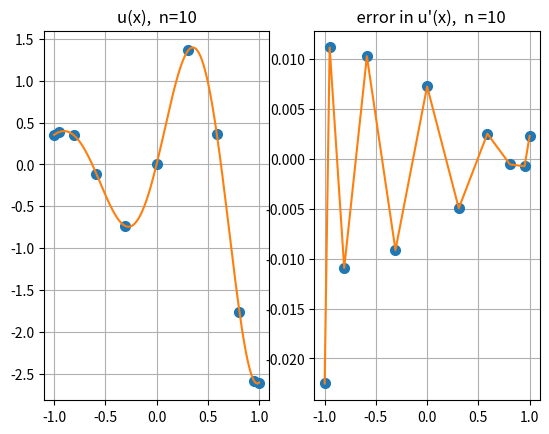
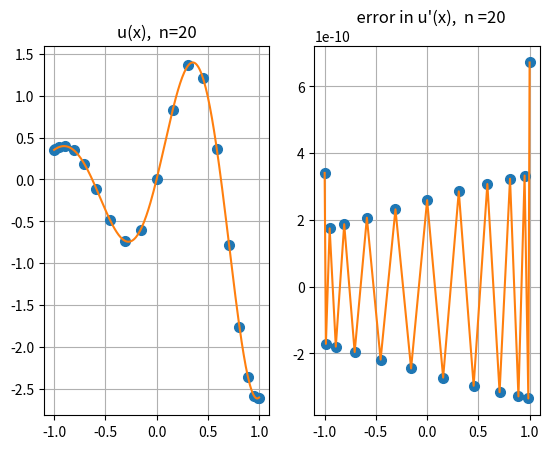

Write the Python code that produced these figures, in order.
#! /usr/bin/env python3
#
def chebyshev_matrix_test ( ):

#*****************************************************************************80
#
## chebyshev_matrix_test() tests chebyshev_matrix().
#
#  Licensing:
#
#    This code is distributed under the MIT license.
#
#  Modified:
#
#    14 March 2025
#
#  Author:
#
#    John Burkardt
#
  import numpy as np
  import platform

  print ( '' )
  print ( 'chebyshev_matrix_test():' )
  print ( '  python version: ' + platform.python_version ( ) )
  print ( '  numpy version:  ' + np.version.version )
  print ( '  Test chebyshev_matrix().' )

  chebyshev_grid_print ( )
  chebyshev_matrix_print ( )
  chebyshev_differentiation_test ( )
#
#  Terminate.
#
  print ( '' )
  print ( 'chebyshev_matrix_test():' )
  print ( '  Normal end of execution.' )

  return

def chebyshev_differentiation_test ( ):

#*****************************************************************************80
#
## chebyshev_differentiation_test() plots error in derivative estimates.
#
#  Licensing:
#
#    This code is distributed under the MIT license.
#
#  Modified:
#
#    14 March 2025
#
#  Author:
#
#    Original MATLAB version by Lloyd Trefethen.
#    This version by John Burkardt
#
  import matplotlib.pyplot as plt
  import numpy as np

  print ( '' )
  print ( 'chebyshev_differentiation_test():' )
  print ( '  Use the  Chebyshev differentiation matrix to estimate' )
  print ( '  the derivative of a smooth function.' )

  xx = np.linspace ( -1.0, +1.0, 201 )
  uu = np.exp ( xx ) * np.sin ( 5.0 * xx )

  for n in [ 10, 20 ]:

    x = chebyshev_grid ( n )
    D = chebyshev_matrix ( n ) 

    u = np.exp ( x ) * np.sin ( 5.0 * x )

    err = np.dot ( D, u ) - np.exp ( x ) \
      * ( np.sin ( 5.0 * x ) + 5.0 * np.cos ( 5.0 * x ) )

    fig, ( ax1, ax2 ) = plt.subplots ( 1, 2 )
 
    ax1.plot ( x, u, '.', markersize = 14 )
    ax1.grid ( True )
    ax1.plot ( xx, uu )
    ax1.set_title ( 'u(x),  n=' + str ( n ) )

    ax2.plot ( x, err, '.', markersize = 14 )
    ax2.grid ( True )
    ax2.plot ( x, err )
    ax2.set_title ( '  error in u\'(x),  n =' + str ( n ) )

    filename = 'chebyshev_differentiation_n' + str ( n ) + '.png'
    print ( filename )
    plt.savefig ( filename )
    print ( '  Graphics saved as "' + filename + '"' )
    plt.close ( )

  return

def chebyshev_grid ( n ):

#*****************************************************************************80
#
## chebyshev_grid() computes the Chebyshev grid.
#
#  Licensing:
#
#    This code is distributed under the MIT license.
#
#  Modified:
#
#    14 March 2025
#
#  Author:
#
#    Original MATLAB version by Lloyd Trefethen.
#    This version by John Burkardt.
#
#  Reference:
#
#    Lloyd Trefethen,
#    Spectral methods in MATLAB,
#    SIAM, 2000,
#    LC: QA377.T65
#    ISBN: 978-0-898714-65-4
#
#  Input:
#
#    integer n: the order of the grid.
#
#  Output:
#
#    real x(n+1): the Chebyshev grid.
#
  import numpy as np

  if ( n == 0 ):
    x = np.ones ( 1 )
  else:
    x = np.linspace ( 0.0, 1.0, n + 1 )
    x = np.cos ( np.pi * x )

  return x

def chebyshev_grid_print ( ):

#*****************************************************************************80
#
## chebyshev_grid_print() tests chebyshev_grid().
#
#  Licensing:
#
#    This code is distributed under the MIT license.
#
#  Modified:
#
#    14 March 2025
#
#  Author:
#
#    John Burkardt
#
  print ( '' )
  print ( 'chebyshev_grid_print():' )
  print ( '  Print the Chebyshev grid points.' )

  n = 5
  x = chebyshev_grid ( n )
  
  print ( '' )
  print ( '  The Chebyshev grid points, n = ', n )
  print ( x )

  return

def chebyshev_matrix ( n ):

#*****************************************************************************80
#
## chebyshev_matrix() computes the Chebyshev differentiation matrix.
#
#  Discussion:
#
#    Given a grid function v defined on the points of a Chebyshev grid,
#    the discrete derivative w is found by w = D * v.
#
#  Licensing:
#
#    This code is distributed under the MIT license.
#
#  Modified:
#
#    14 March 2025
#
#  Author:
#
#    Original MATLAB version by Lloyd Trefethen.
#    This version by John Burkardt.
#
#  Reference:
#
#    Lloyd Trefethen,
#    Spectral methods in MATLAB,
#    SIAM, 2000,
#    LC: QA377.T65
#    ISBN: 978-0-898714-65-4
#
#  Input:
#
#    integer n: the order of the grid.
#
#  Output:
#
#    real d(n+1,n+1): the differentiation matrix.
#
  import numpy as np

  if ( n == 0 ):
    D = []
    return D
#
#  Compute the Chebyshev points.
#
  print ( "size of n = ", n )

  x = np.linspace ( 0.0, 1.0, n + 1 )
  x = np.cos ( np.pi * x )

  c = np.ones ( n + 1 )
  c[0] = 2.0
  c[n] = 2.0
  c[1::2] = - c[1::2]

  x_column = x[...,None]
  X = np.tile ( x_column, n + 1 )

  dX = X - np.transpose ( X )
#
#  Set the offdiagonal entries.
#       
  E = np.outer ( c, ( 1.0 / c ) ) 
  F = dX + np.identity ( n + 1 )
  D = E / F
#
#  Set diagonal entries.
#
  D  = D - np.diag ( np.sum ( np.transpose ( D ), axis = 0 ) )

  return D

def chebyshev_matrix_print ( ):

#*****************************************************************************80
#
## chebyshev_matrix_print() prints a Chebyshev differentiation matrix.
#
#  Licensing:
#
#    This code is distributed under the MIT license.
#
#  Modified:
#
#    14 March 2025
#
#  Author:
#
#    John Burkardt
#
  print ( '' )
  print ( 'chebyshev_matrix_print():' )
  print ( '  Print a Chebyshev differentiation matrix.' )

  n = 5
  D = chebyshev_matrix ( n )

  print ( '' )
  print ( '  Chebyshev differentiation matrix for n = ', n )
  print ( D )

  return

def timestamp ( ):

#*****************************************************************************80
#
## timestamp() prints the date as a timestamp.
#
#  Licensing:
#
#    This code is distributed under the MIT license. 
#
#  Modified:
#
#    21 August 2019
#
#  Author:
#
#    John Burkardt
#
  import time

  t = time.time ( )
  print ( time.ctime ( t ) )

  return

if ( __name__ == '__main__' ):
  timestamp ( )
  chebyshev_matrix_test ( )
  timestamp ( )
